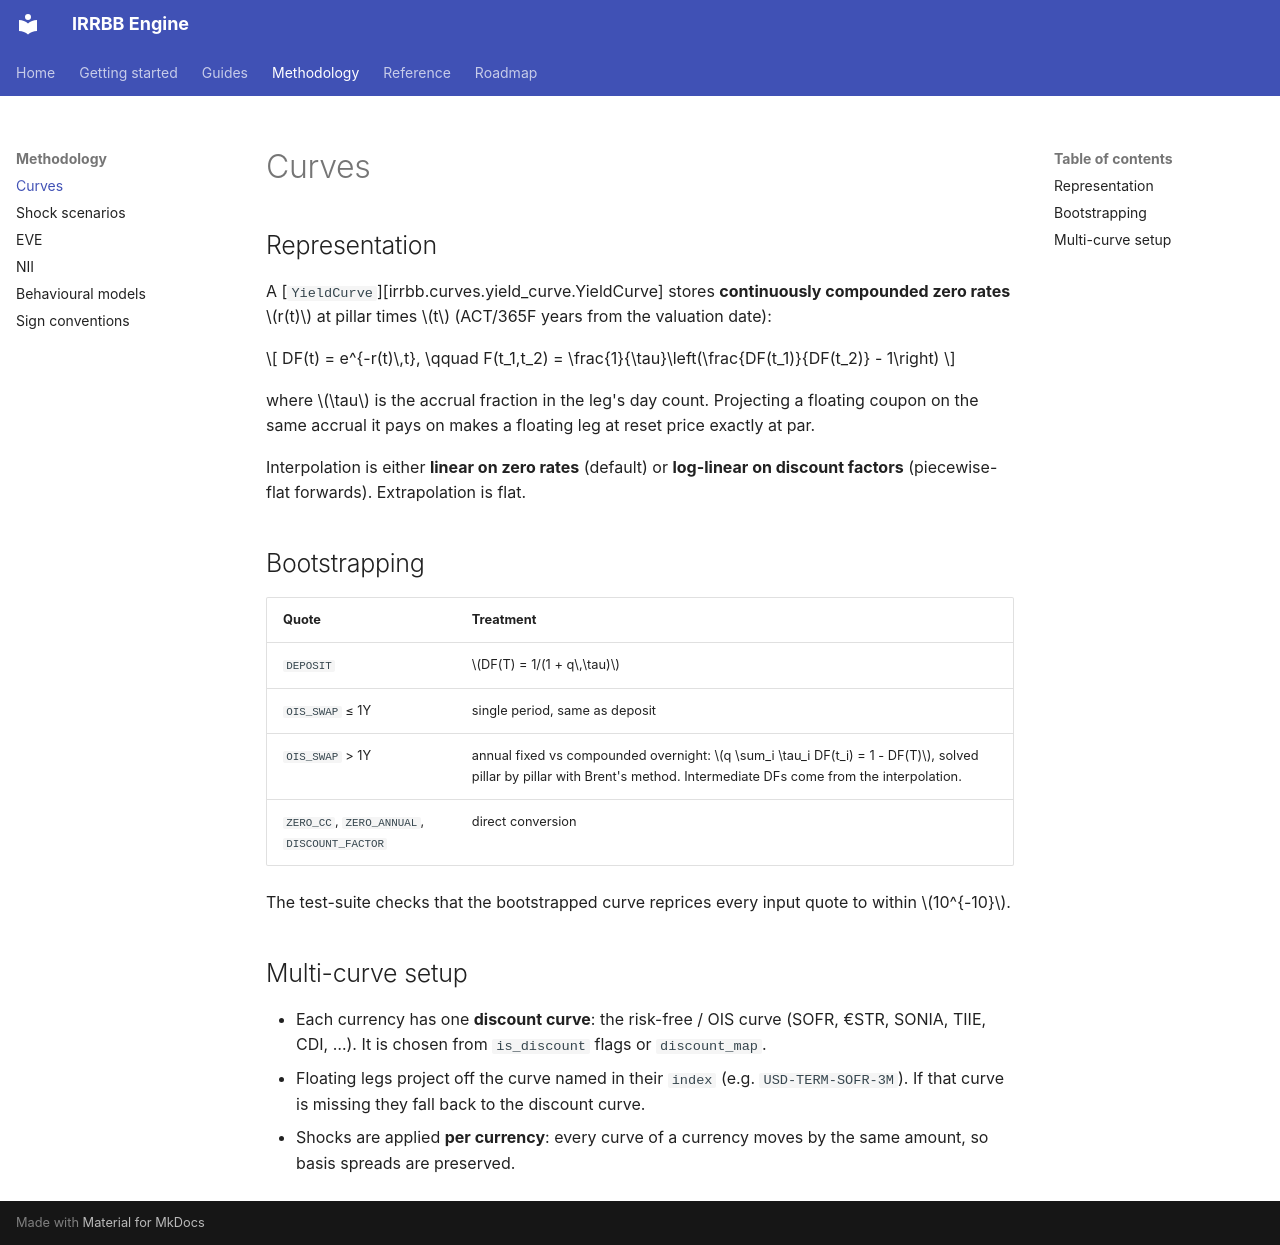

repository: dcancellaa/irrbb · page: methodology/curves/index.html · generator: mkdocs

# Curves

## Representation

A [`YieldCurve`][irrbb.curves.yield_curve.YieldCurve] stores **continuously
compounded zero rates** \(r(t)\) at pillar times \(t\) (ACT/365F years from the
valuation date):

\[
DF(t) = e^{-r(t)\,t}, \qquad
F(t_1,t_2) = \frac{1}{\tau}\left(\frac{DF(t_1)}{DF(t_2)} - 1\right)
\]

where \(\tau\) is the accrual fraction in the leg's day count. Projecting a
floating coupon on the same accrual it pays on makes a floating leg at reset
price exactly at par.

Interpolation is either **linear on zero rates** (default) or **log-linear on
discount factors** (piecewise-flat forwards). Extrapolation is flat.

## Bootstrapping

| Quote | Treatment |
|---|---|
| `DEPOSIT` | \(DF(T) = 1/(1 + q\,\tau)\) |
| `OIS_SWAP` ≤ 1Y | single period, same as deposit |
| `OIS_SWAP` > 1Y | annual fixed vs compounded overnight: \(q \sum_i \tau_i DF(t_i) = 1 - DF(T)\), solved pillar by pillar with Brent's method. Intermediate DFs come from the interpolation. |
| `ZERO_CC`, `ZERO_ANNUAL`, `DISCOUNT_FACTOR` | direct conversion |

The test-suite checks that the bootstrapped curve reprices every input quote
to within \(10^{-10}\).

## Multi-curve setup

* Each currency has one **discount curve**: the risk-free / OIS curve
  (SOFR, €STR, SONIA, TIIE, CDI, …). It is chosen from `is_discount` flags or
  `discount_map`.
* Floating legs project off the curve named in their `index` (e.g.
  `USD-TERM-SOFR-3M`). If that curve is missing they fall back to the
  discount curve.
* Shocks are applied **per currency**: every curve of a currency moves by the
  same amount, so basis spreads are preserved.
